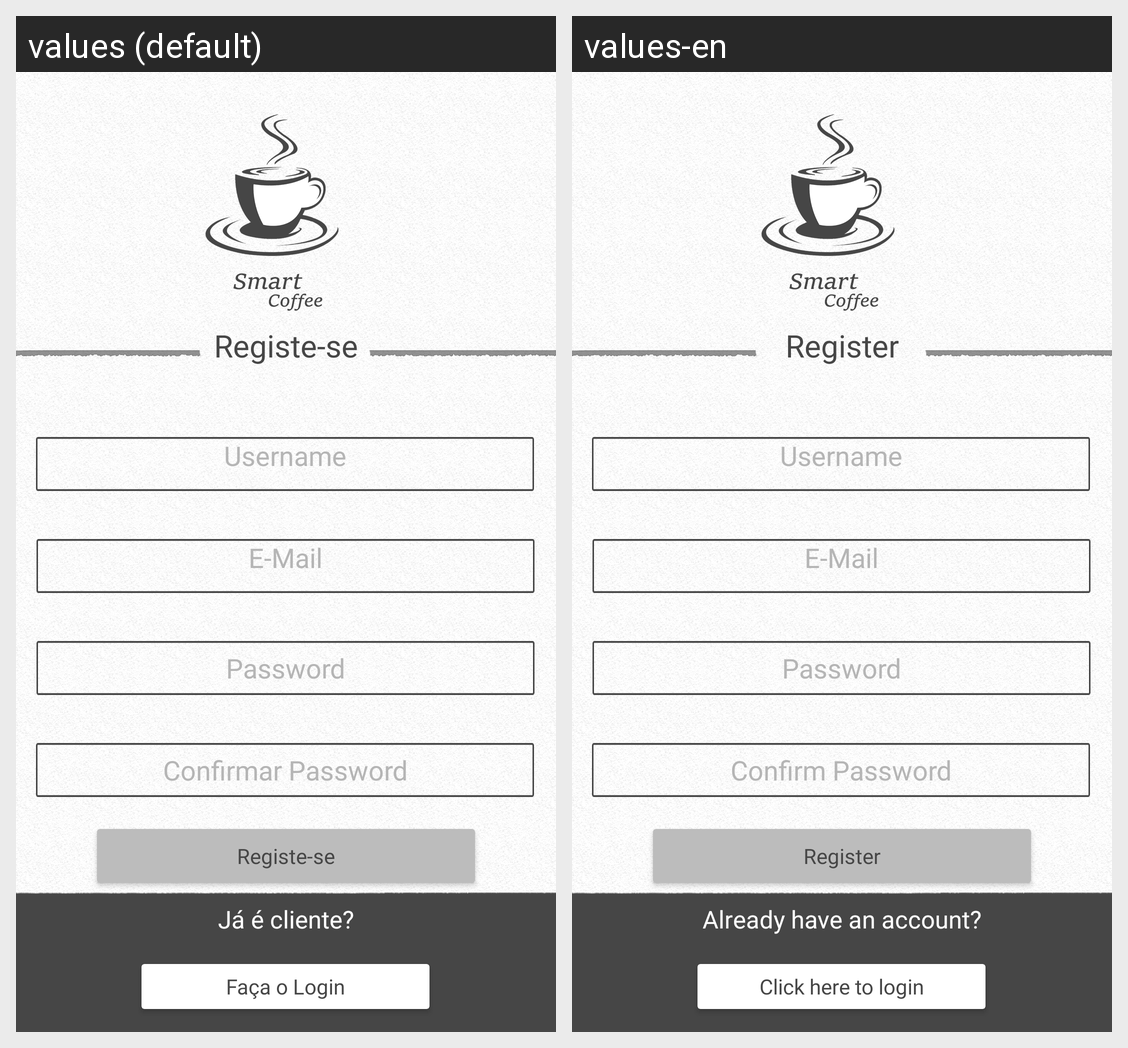

Here is an Android app screen in its default locale and in the app's own translations. Write out the translated-string differences for the strings that appear on this screen.
Android screen res/layout/activity_register.xml rendered under 2 locales, left to right: values (default), values-en. Device: Nexus 5 (rendered at 1080×1920; each locale shown at half size, 540×960, under a caption strip naming it); theme Theme.ProjetoFinalSmartCoffee.
Strings drawn on this screen, with the default value and each locale's value (text and hints the layout hard-codes, and strings that could not be matched under every locale, appear in the picture but are not listed):

registerPerformLogin
  values: Faça o Login
  values-en: Click here to login

register
  values: Registe-se
  values-en: Register

confirmPass
  values: Confirmar Password
  values-en: Confirm Password

username
  values: Username
  values-en: Username

password
  values: Password
  values-en: Password

customerAlready
  values: Já é cliente?
  values-en: Already have an account?
